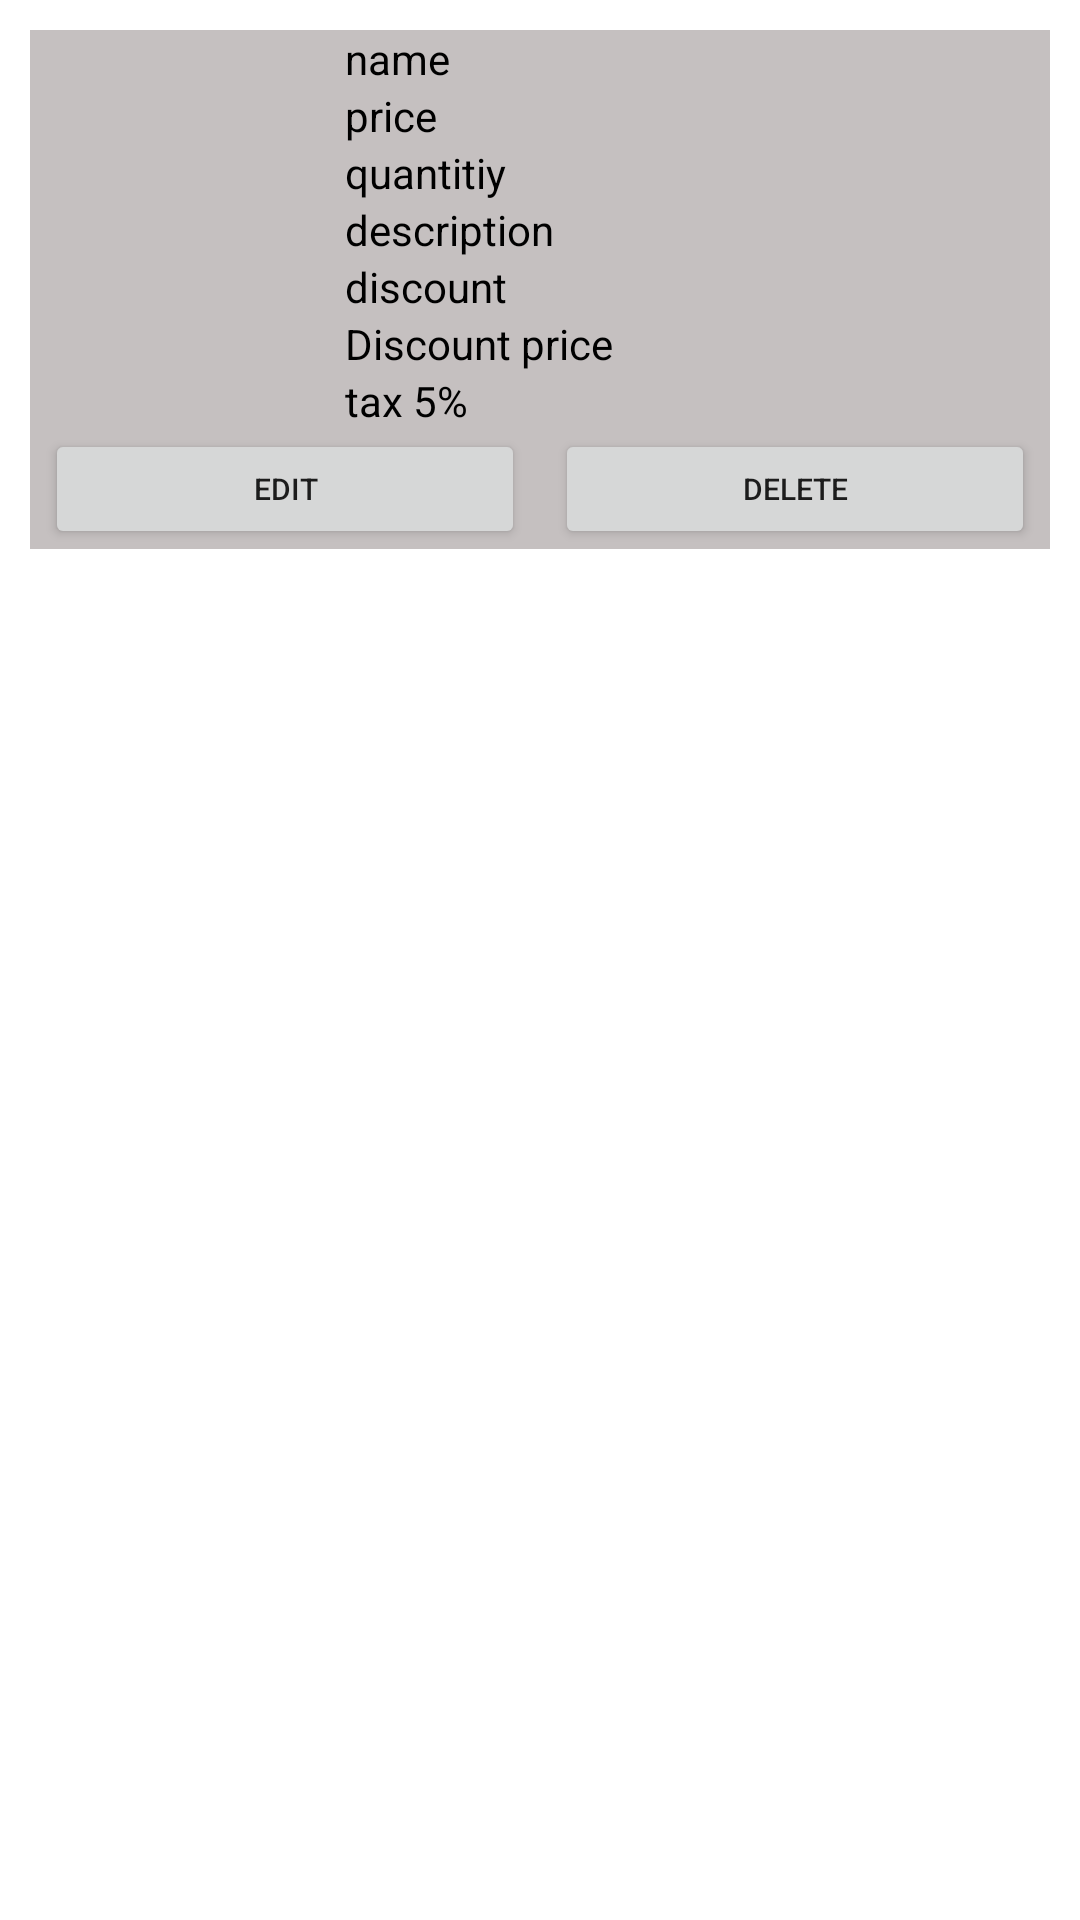

Reconstruct the res/layout file that produces this screen, plus the resources it refers to.
<!-- AndroidManifest.xml: application theme Theme.ProductCart -->
<!-- res/layout/cart_view_layout.xml -->
<?xml version="1.0" encoding="utf-8"?>
<LinearLayout xmlns:android="http://schemas.android.com/apk/res/android"
    android:layout_width="match_parent"
    android:layout_height="wrap_content"
    android:orientation="horizontal"
    android:padding="10dp"
    android:background="@color/white"
    >

    <LinearLayout
        android:layout_width="match_parent"
        android:layout_height="wrap_content"
        android:orientation="vertical"
        android:background="@color/grey"
        >

        <LinearLayout
            android:layout_width="match_parent"
            android:layout_height="match_parent"
            android:orientation="horizontal"
            >

            <ImageView
                android:id="@+id/cart_product_image"
                android:layout_width="100dp"
                android:layout_height="wrap_content"
                android:scaleType="fitXY"
                android:src="@drawable/default_image_background"
                android:contentDescription="TODO" />

            <LinearLayout
                android:layout_width="match_parent"
                android:layout_height="wrap_content"
                android:orientation="vertical"
                android:layout_marginLeft="5dp"
                android:layout_marginStart="5dp">

                <TextView
                    android:id="@+id/cart_product_name"
                    android:layout_width="match_parent"
                    android:layout_height="wrap_content"
                    android:text="name"
                    android:textColor="@color/black"
                    />

                <TextView
                    android:id="@+id/cart_product_price"
                    android:layout_width="match_parent"
                    android:layout_height="wrap_content"
                    android:text="price"
                    android:textColor="@color/black"
                    />

                <TextView
                    android:id="@+id/cart_product_quantity"
                    android:layout_width="match_parent"
                    android:layout_height="wrap_content"
                    android:text="quantitiy"
                    android:textColor="@color/black"
                    />

                <TextView
                    android:id="@+id/cart_product_description"
                    android:layout_width="match_parent"
                    android:layout_height="wrap_content"
                    android:text="description"
                    android:textColor="@color/black"
                    />

                <TextView
                    android:id="@+id/cart_product_discount"
                    android:layout_width="match_parent"
                    android:layout_height="wrap_content"
                    android:text="discount"
                    android:textColor="@color/black"
                    />

                <TextView
                    android:id="@+id/cart_product_discountprice"
                    android:layout_width="match_parent"
                    android:layout_height="wrap_content"
                    android:text="Discount price"
                    android:textColor="@color/black"
                    />


                <TextView
                    android:id="@+id/cart_product_tax"
                    android:layout_width="match_parent"
                    android:layout_height="wrap_content"
                    android:text="tax 5%"
                    android:textColor="@color/black"
                    />


            </LinearLayout>


        </LinearLayout>


        <LinearLayout
            android:layout_width="match_parent"
            android:layout_height="40dp"
            android:orientation="horizontal"
            >

            <Button
                android:id="@+id/cart_product_edit"
                android:text="Edit"
                android:layout_width="match_parent"
                android:layout_height="wrap_content"
                android:layout_weight="1"
                android:layout_marginRight="5dp"
                android:layout_marginLeft="5dp"
                android:textSize="10sp"

                />

            <Button
                android:id="@+id/cart_product_delete"
                android:text="Delete"
                android:layout_width="match_parent"
                android:layout_height="wrap_content"
                android:layout_weight="1"
                android:layout_marginRight="5dp"
                android:layout_marginLeft="5dp"
                android:textSize="10sp"
                />



        </LinearLayout>

    </LinearLayout>


</LinearLayout>
<!-- resources referenced by this layout -->
<resources>
  <color name="black">#FF000000</color>
  <color name="grey">#C5C0C0</color>
  <color name="white">#FFFFFFFF</color>
  <style name="Theme.ProductCart" parent="Theme.MaterialComponents.DayNight.DarkActionBar">
          
          <item name="colorPrimary">@color/purple_500</item>
          <item name="colorPrimaryVariant">@color/purple_700</item>
          <item name="colorOnPrimary">@color/white</item>
          
          <item name="colorSecondary">@color/teal_200</item>
          <item name="colorSecondaryVariant">@color/teal_700</item>
          <item name="colorOnSecondary">@color/black</item>
          
          <item name="android:statusBarColor" tools:targetApi="l">?attr/colorPrimaryVariant</item>
          
      </style>
  <color name="purple_500">#FF6200EE</color>
  <color name="purple_700">#FF3700B3</color>
  <color name="teal_200">#FF03DAC5</color>
  <color name="teal_700">#FF018786</color>
</resources>
